Run: headless pygame with SDL's dummy video driver; simulated clock (each Clock.tick advances the game by its frame time, no real sleeping); random seed 0; keys injected as events and as key.get_pressed() state; no mouse input.
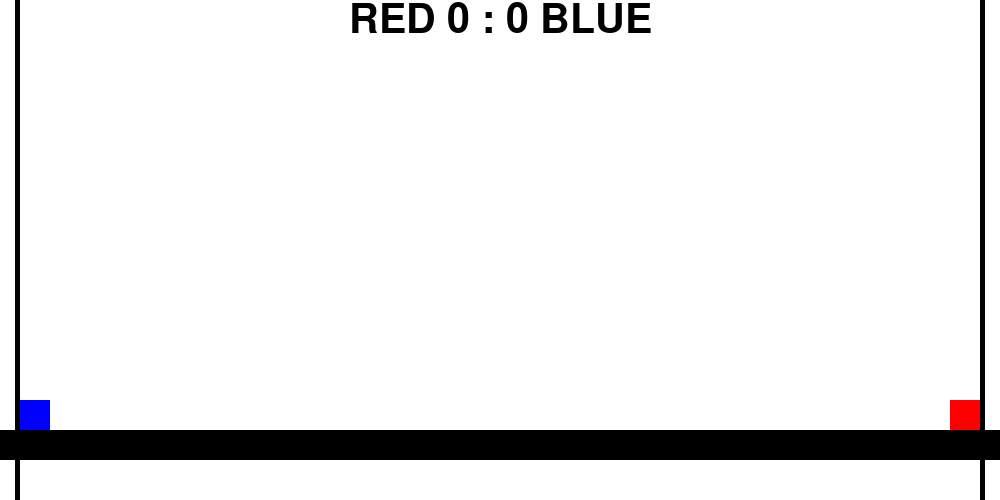
Frame 1 of 4 · flips 1–60 · no input
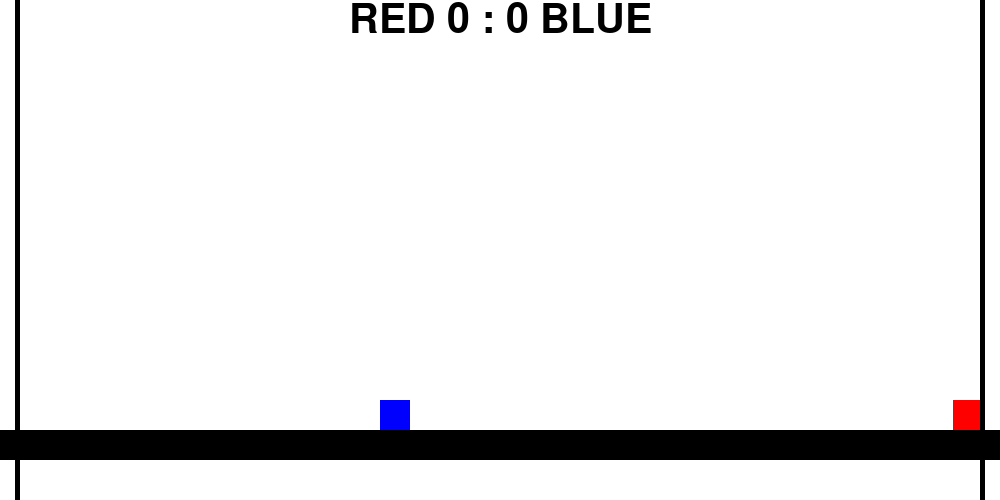
Frame 2 of 4 · flips 61–180 · tapped SPACE, RETURN · held RIGHT (→), D
Frame 3 of 4 · flips 181–300 · held DOWN (↓), S · screen unchanged from frame 2, image omitted
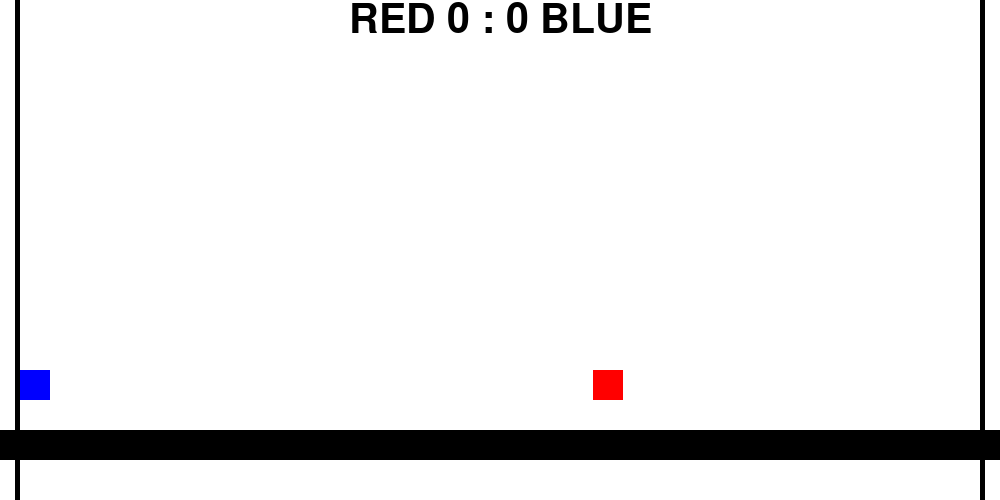
Frame 4 of 4 · flips 301–420 · held LEFT (←), A, UP (↑), W

The pygame program that drew these frames:

import pygame
import sys
import random
import time


pygame.init()

clock = pygame.time.Clock()

# Set up the window
WINDOWWIDTH = 1000
WINDOWHEIGHT = 500

windowSurface = pygame.display.set_mode((WINDOWWIDTH, WINDOWHEIGHT), 0, 32)
pygame.display.set_caption('PvP Game')

# Set up the colors
BLACK = (0, 0, 0)
WHITE = (255, 255, 255)
RED = (255, 0, 0)
BLUE = (0, 0, 255)

# Set the Background Color of the window
windowSurface.fill(WHITE)

# Squares for the players
# Red Square
player1 = pygame.Rect(950, 400, 30, 30)

# Blue Square
player2 = pygame.Rect(20, 400, 30, 30)

# Floor
floor = pygame.Rect(0, 430, 1000, 30)

# Squares for the walls
# Left wall
leftWall = pygame.Rect(15, 0, 5, 500)
# Right wall
rightWall = pygame.Rect(980, 0, 5, 500)


# Set the initial vertical speed of the players to 0
player1_speedy = 0
player2_speedy = 0

# Set the vertical acceleration of the players
GRAVITY = 0.5

# Set the score of the players to 0
score_player1 = 0
score_player2 = 0

# Set up the font for the scoreboard
score_font = pygame.font.Font(None, 60)

# Main game loop
while True:
    QUIT = pygame.QUIT
    # Check if the user wants to quit
    for event in pygame.event.get():
        if event.type == QUIT:
            pygame.quit()
            sys.exit()

     # Calculate the elapsed time since the last frame in seconds
    dt = clock.tick(60) / 1000.0

    # Move the players
    speed = 200 * dt

    pressed = pygame.key.get_pressed()

    if pressed[pygame.K_LEFT] and not player1.colliderect(leftWall):
        pygame.draw.rect(windowSurface, WHITE, player1)
        player1.x -= speed 
    if pressed[pygame.K_RIGHT] and not player1.colliderect(rightWall):
        pygame.draw.rect(windowSurface, WHITE, player1)
        player1.x += speed


    if pressed[pygame.K_a] and not player2.colliderect(leftWall):
        pygame.draw.rect(windowSurface, WHITE, player2)
        player2.x -= speed
    if pressed[pygame.K_d] and not player2.colliderect(rightWall):
        pygame.draw.rect(windowSurface, WHITE, player2)
        player2.x += speed

    


    # Check if player1 is on top of player2
    if player1.bottom == player2.top and player1.left <= player2.left <= player1.right or player1.bottom == player2.top and player1.left <= player2.right <= player1.right: 
        pygame.draw.rect(windowSurface, WHITE, player2)
        player2.x = 20
        player2.y = 400
        pygame.draw.rect(windowSurface, WHITE, player1)
        score_player1 += 1
        
    # Check if player2 is on top of player1
    if player2.bottom == player1.top and player1.left <= player2.right <= player1.right or player2.bottom == player1.top and player1.left <= player2.left <= player1.right: 
        pygame.draw.rect(windowSurface, WHITE, player1)
        player1.x = 950
        player1.y = 400
        pygame.draw.rect(windowSurface, WHITE, player2)
        score_player2 += 1
        


    # Jump if the up arrow or the w key is pressed
    if pressed[pygame.K_UP] and player1.bottom == floor.top:
        pygame.draw.rect(windowSurface, WHITE, player1)
        player1_speedy = -6
    if pressed[pygame.K_w] and player2.bottom == floor.top:
        pygame.draw.rect(windowSurface, WHITE, player2)
        player2_speedy = -6

    # Update the vertical speed of the players based on gravity
    player1_speedy += GRAVITY
    player2_speedy += GRAVITY

    # Update the vertical position of the players
    pygame.draw.rect(windowSurface, WHITE, player1)
    player1.y += player1_speedy
    pygame.draw.rect(windowSurface, WHITE, player2)
    player2.y += player2_speedy

    # Make sure the players stay above the floor
    if player1.bottom > floor.top:
        player1.bottom = floor.top
        player1_speedy = 0
    if player2.bottom > floor.top:
        player2.bottom = floor.top
       

   
    # Draw the player1
    pygame.draw.rect(windowSurface, RED, player1)

    # Draw the player2
    pygame.draw.rect(windowSurface, BLUE, player2)

    # Draw the floor
    pygame.draw.rect(windowSurface, BLACK, floor)

    # Draw the walls
    pygame.draw.rect(windowSurface, BLACK, leftWall)
    pygame.draw.rect(windowSurface, BLACK, rightWall)

    # Update the scores
    # delete the previous score
 
    score_text1 = score_font.render('RED ' + str(score_player1) + ' : ' + str(score_player2) + ' BLUE' , True, BLACK)
    score_text_rect1 = score_text1.get_rect()
    score_text_rect1.centerx = windowSurface.get_rect().centerx
    windowSurface.blit(score_text1, score_text_rect1)
    pygame.draw.rect(windowSurface, WHITE, score_text_rect1)
    score_text1 = score_font.render('RED ' + str(score_player1) + ' : ' + str(score_player2) + ' BLUE' , True, BLACK)
    score_text_rect1 = score_text1.get_rect()
    score_text_rect1.centerx = windowSurface.get_rect().centerx
    windowSurface.blit(score_text1, score_text_rect1)


    
  

    # Update the display
    pygame.display.update()
